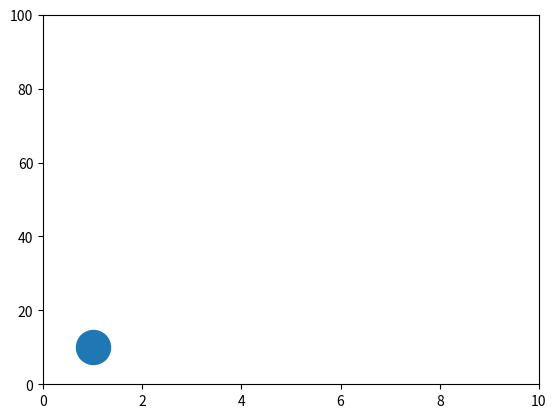

Reproduce this figure in Python.
import matplotlib.pyplot as plt

plt.scatter(1,10,s=600)
plt.xlim(0,10)
plt.ylim(0,100)
plt.show()